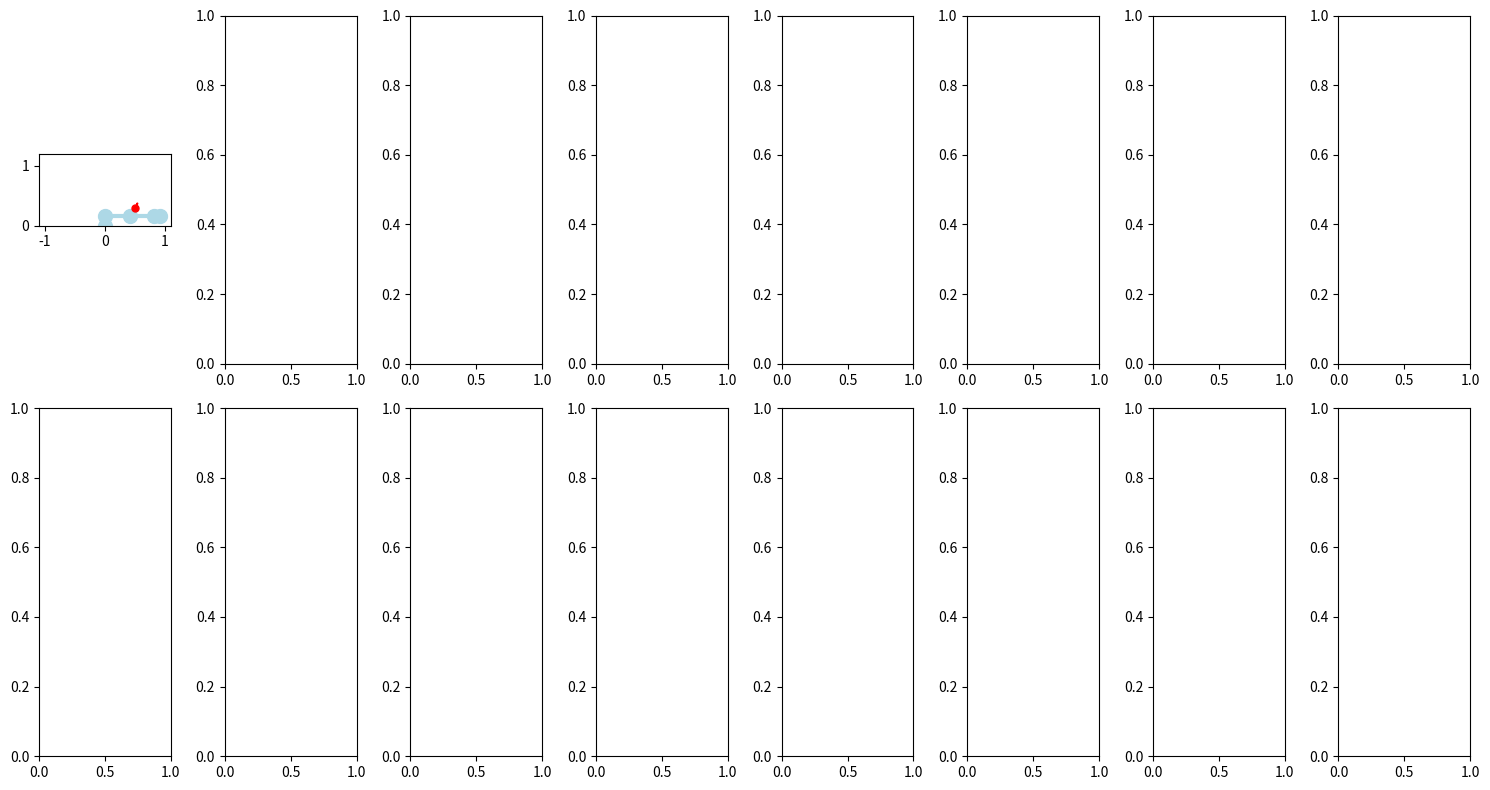

This figure's Python source:
import numpy as np
import matplotlib.pyplot as plt

def joint_x_z_pos(theta):
    th1 = theta[0]
    th2 = theta[1]
    th3 = theta[2]
    L1 = 0.425
    L2 = 0.392
    L3 = 0.1
    h  = 0.163
    x = np.array([0,
                  0,
                  L1*np.cos(th1),
                  L1*np.cos(th1) + L2*np.cos(th1+th2),
                  L1*np.cos(th1) + L2*np.cos(th1+th2) + L3*np.cos(th1+th2+th3)])
    z = np.array([0,
                  h,
                  L1*np.sin(th1) + h,
                  L1*np.sin(th1) + L2*np.sin(th1+th2) + h,
                  L1*np.sin(th1) + L2*np.sin(th1+th2) + L3*np.sin(th1+th2+th3) + h])
    
    phi = th1 + th2 + th3
    return x, z, phi

def sub_plot(theta, _x, _z, _phi, ax):
    x, z, phi =joint_x_z_pos(theta)
    correct = "Correct" if np.all(np.array([x[4],z[4],phi]) - np.array([_x,_z,_phi]) < 0.01 )else "Incorrect"
    
    if correct == "Correct":
        color = "green"
    else:
        color = "red"
    
    
    ax.set_xlim([-1.1, 1.1])
    ax.set_ylim([-0.0, 1.2])
    ax.set_aspect('equal')
    ax.plot(x, z, marker='o', color="lightblue", linewidth=3, markersize=10,  zorder=0)
    ax.plot(_x, _z, marker='o', markersize=5, color=color, zorder=1)
    ax.arrow(_x, _z, 0.07*np.cos(_phi), 0.07*np.sin(_phi), color=color, head_width=0.02, head_length=0.02,  zorder=1)
    
    
    return correct, x[4], z[4], phi
    
def plot_to_rgba(theta, _x, _z, _phi, t):
    fig, ax = plt.subplots()
    ax.set_title(f"{round(t,1)}[s]",loc="left",fontsize=10)
    correct, _, _, _ = sub_plot(theta, _x, _z, _phi, ax)
    
    fig.canvas.draw()
    rgba = np.array(fig.canvas.renderer.buffer_rgba())
    plt.close(fig)
    
    return rgba, correct

def plot_arrow_to_rgba(x, z, phi, t):
    fig, ax = plt.subplots()
    ax.set_xlim([-1.1, 1.1])
    ax.set_ylim([-0.0, 1.2])
    ax.set_aspect('equal')
    ax.plot(x, z, marker='o', markersize=5, color="green", zorder=1)
    ax.arrow(x, z, 0.07*np.cos(phi), 0.07*np.sin(phi), color="green", head_width=0.02, head_length=0.02,  zorder=1)
    ax.set_title(f"{round(t,1)}[s]",loc="left",fontsize=10)
    fig.canvas.draw()
    
    rgba = np.array(fig.canvas.renderer.buffer_rgba())
    plt.close(fig)
    
    return rgba


    
    
    
if __name__ == "__main__":
    
    fig, axes = plt.subplots(2, 8, tight_layout=True)
    fig.set_size_inches(15, 8)
    sub_plot(np.array([0,0,0]), 0.5, 0.3, np.pi/3,ax = axes[0,0])
    plt.show()